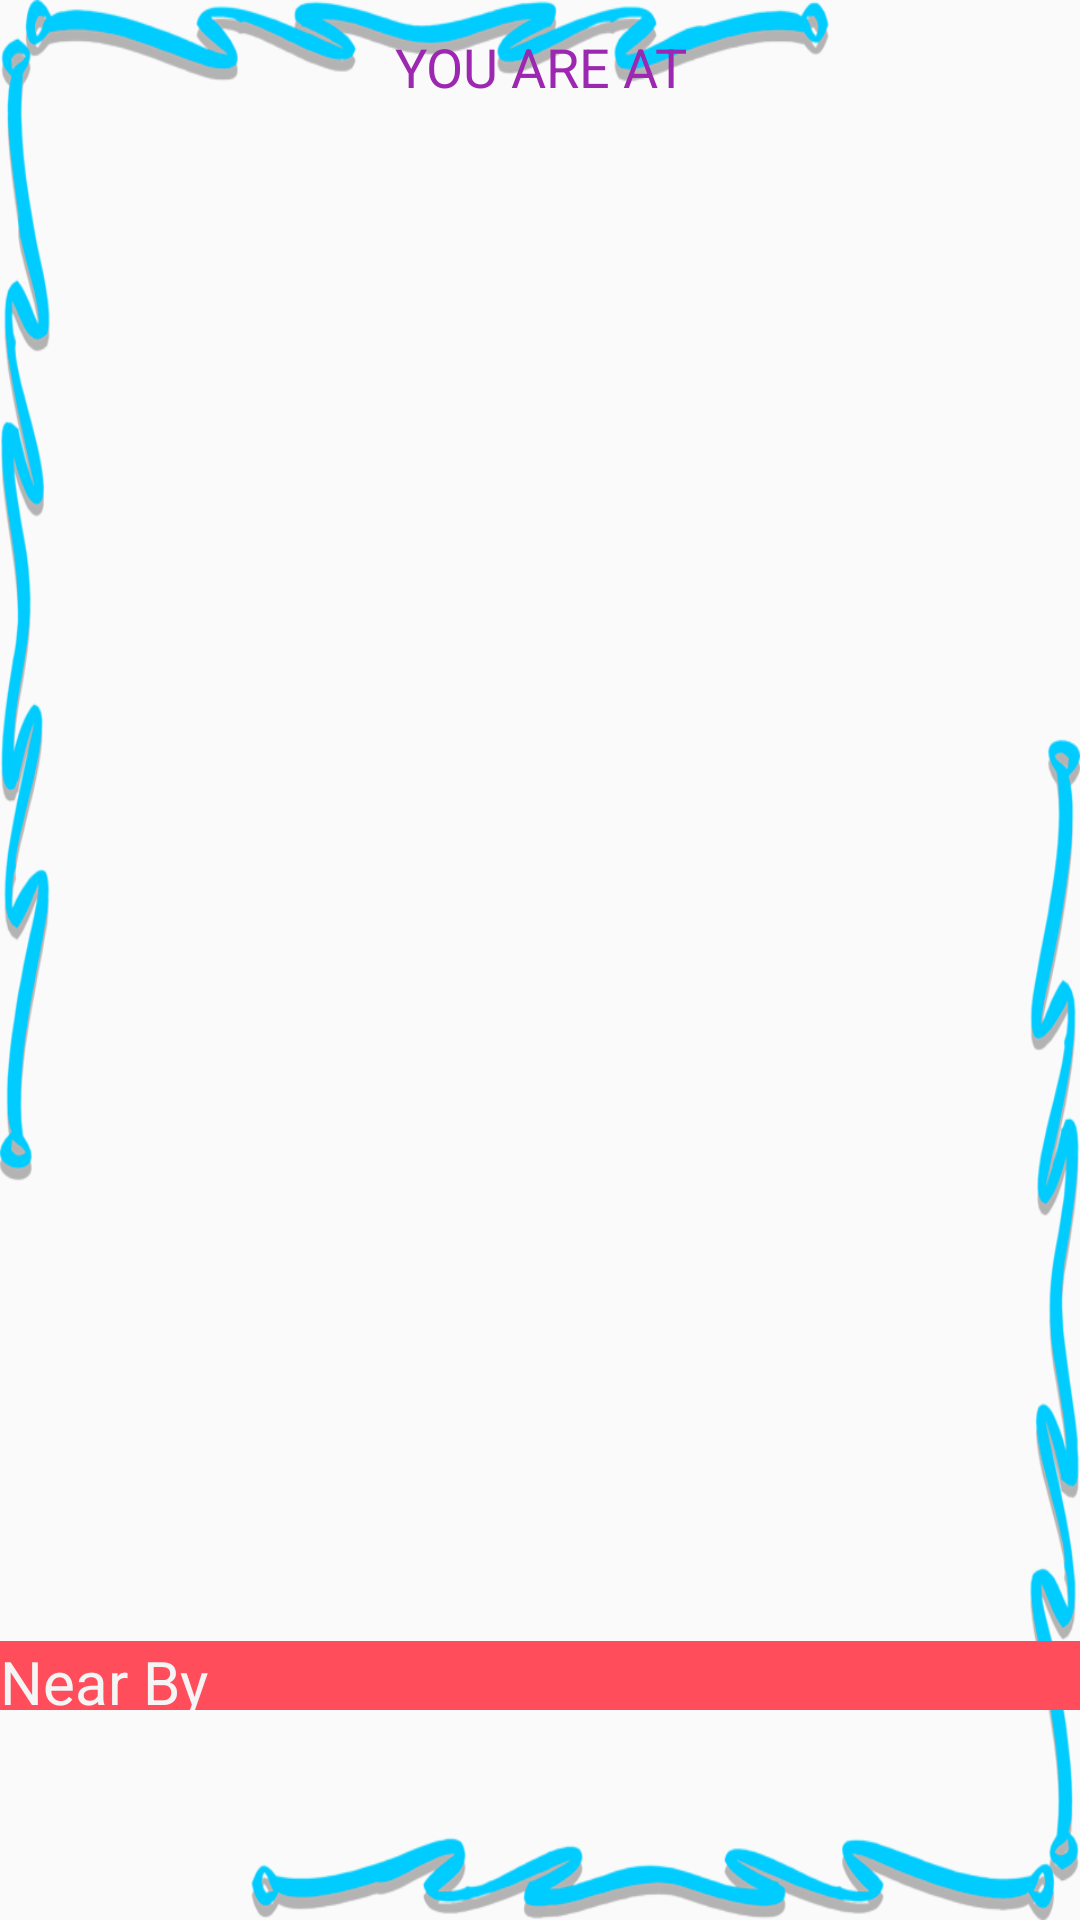

Reconstruct the res/layout file that produces this screen, plus the resources it refers to.
<!-- AndroidManifest.xml: application theme AppTheme -->
<!-- res/layout/activity_main2.xml -->
<?xml version="1.0" encoding="utf-8"?>
<android.support.constraint.ConstraintLayout xmlns:android="http://schemas.android.com/apk/res/android"
    xmlns:app="http://schemas.android.com/apk/res-auto"
    xmlns:tools="http://schemas.android.com/tools"
    android:layout_width="match_parent"
    android:layout_height="match_parent"
    tools:context=".Main2Activity">


    <ScrollView
        android:id="@+id/scrollView2"
        android:layout_width="0dp"
        android:layout_height="wrap_content"
        android:background="@drawable/border2"
        android:paddingBottom="10dp"
        app:layout_constraintEnd_toEndOf="parent"
        app:layout_constraintHorizontal_bias="0.0"
        app:layout_constraintStart_toStartOf="parent"
        app:layout_constraintTop_toTopOf="parent"
        tools:context=".Main2Activity">

        <RelativeLayout
            android:layout_width="wrap_content"
            android:layout_height="wrap_content"
            android:paddingLeft="15dp"
            android:paddingRight="15dp">

            <TextView
                android:id="@+id/textView"
                android:layout_width="match_parent"
                android:layout_height="wrap_content"
                android:layout_marginTop="10dp"
                android:text="YOU ARE AT"
                android:textAlignment="center"
                android:textColor="#9C27B0"
                android:textSize="18sp" />

            <TextView
                android:id="@+id/textView2"
                android:layout_width="match_parent"
                android:layout_height="wrap_content"
                android:layout_below="@id/textView"
                android:layout_marginTop="20dp"
                android:scrollbars="vertical"
                android:text=""
                android:textAlignment="center"
                android:textColor="#E91E63"
                android:textSize="30dp"
                android:textStyle="bold"
                app:fontFamily="@font/croissant_one"
                app:layout_constraintVertical_bias="1.0" />

            <TextView
                android:id="@+id/textView3"
                android:gravity="end"
                android:justificationMode="inter_word"
                android:layout_width="match_parent"
                android:layout_height="wrap_content"
                android:layout_alignWithParentIfMissing="false"
                android:layout_below="@id/textView2"
                android:layout_marginTop="20dp"
                android:scrollbars="vertical"
                android:text=""
                android:textAlignment="center"
                android:textColor="#3F51B5"
                android:textSize="20dp"
                app:layout_constraintVertical_bias="1.0" />

            <TextView
                android:id="@+id/textView4"
                android:gravity="end"
                android:justificationMode="inter_word"
                android:layout_width="match_parent"
                android:layout_height="wrap_content"
                android:layout_below="@id/textView3"
                android:layout_marginTop="20dp"
                android:scrollbars="vertical"
                android:text=""
                android:textAlignment="center"
                android:textColor="#342E6B"
                android:textSize="20dp"
                app:layout_constraintVertical_bias="1.0" />

            <TextView
                android:id="@+id/textView5"
                android:gravity="end"
                android:justificationMode="inter_word"
                android:layout_width="match_parent"
                android:layout_height="wrap_content"
                android:layout_below="@id/textView4"
                android:layout_marginTop="20dp"
                android:scrollbars="vertical"
                android:text=""
                android:textAlignment="center"
                android:textColor="#342E6B"
                android:textSize="20dp"
                app:layout_constraintVertical_bias="1.0" />

            
            
            
            
            
            
            
            
            
            
            
        </RelativeLayout>
    </ScrollView>

    <FrameLayout
        android:id="@+id/nearby"
        android:layout_width="match_parent"
        android:layout_height="90dp"
        app:layout_constraintBottom_toBottomOf="parent"
        app:layout_constraintEnd_toEndOf="parent"
        app:layout_constraintHorizontal_bias="0.0"
        app:layout_constraintStart_toStartOf="parent" />
    <TextView
        android:id="@+id/tv"
        android:layout_width="match_parent"
        android:layout_height="23dp"
        android:layout_marginBottom="70dp"
        android:background="#ff4d5b"
        android:text="Near By"
        android:textColor="#f5f5f5"
        android:textSize="20dp"
        app:layout_constraintBottom_toBottomOf="parent"
        app:layout_constraintStart_toStartOf="parent" />

    <ImageView
        android:id="@+id/imageView"
        android:layout_width="30dp"
        android:layout_height="30dp"
        android:layout_marginBottom="70dp"
        android:src="@drawable/cross"
        app:layout_constraintBottom_toBottomOf="parent"
        app:layout_constraintEnd_toEndOf="parent" />

</android.support.constraint.ConstraintLayout>
<!-- resources referenced by this layout -->
<resources>
  <!-- drawable border2: png bitmap (drawable, 89228 bytes) -->
  <style name="AppTheme" parent="Theme.AppCompat.Light.DarkActionBar">
          
          <item name="colorPrimary">@color/colorPrimary</item>
          <item name="colorPrimaryDark">@color/colorPrimaryDark</item>
          <item name="colorAccent">@color/colorAccent</item>
      </style>
  <!-- not gathered from this repository: default colours our renderer supplied (Android Studio template values) -->
  <color name="colorPrimary">#FF6200EE</color>
  <color name="colorPrimaryDark">#FF3700B3</color>
  <color name="colorAccent">#FF03DAC5</color>
</resources>
